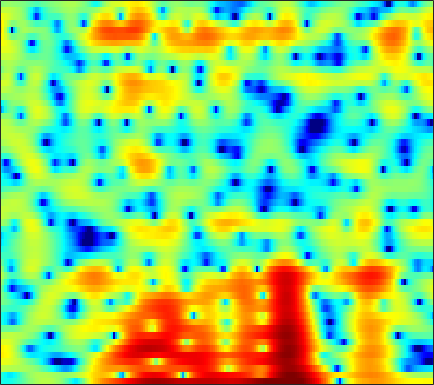

Source data for this figure (header and first rows):
-4.3269, -4.5351, -4.7334, -4.788, -4.7044, -4.4347, -4.0082, -3.5693, -2.9216, -2.2408, -1.5657, -1.0602, -0.41132, 0.19934, 0.62093, 1.1252, 1.5423, 1.7951, 2.0585, 2.2332, 2.313, 2.3196, 2.2676, 2.1132
-3.494, -4.264, -5.294, -6.114, -6.418, -6.235, -5.453, -4.636, -3.466, -2.343, -1.347, -0.6928, 0.05512, 0.663, 1.033, 1.428, 1.712, 1.859, 1.976, 2.003, 1.956, 1.884, 1.745, 1.57
2.443, 2.383, 2.285, 2.183, 2.108, 2.022, 1.95, 1.905, 1.844, 1.778, 1.689, 1.599, 1.437, 1.218, 1.011, 0.6645, 0.2441, -0.1193, -0.7004, -1.363, -2.111, -2.726, -3.603, -4.552
4.489, 4.453, 4.329, 4.127, 3.929, 3.599, 3.208, 2.872, 2.378, 1.837, 1.251, 0.7871, 0.1379, -0.5384, -1.071, -1.828, -2.663, -3.356, -4.406, -5.657, -7.174, -8.556, -10.83, -13.8
5.941, 5.835, 5.561, 5.139, 4.718, 4.007, 3.117, 2.327, 1.099, -0.3138, -1.893, -3.127, -4.678, -5.88, -6.347, -6.494, -6.345, -6.18, -6.076, -6.182, -6.499, -6.901, -7.6, -8.358
5.697, 5.6, 5.326, 4.877, 4.411, 3.602, 2.553, 1.585, 0.01209, -1.953, -4.426, -6.659, -10.04, -12.38, -11.95, -9.797, -7.88, -6.799, -5.778, -5.132, -4.697, -4.459, -4.191, -3.93
3.98, 4.037, 4, 3.827, 3.606, 3.196, 2.656, 2.17, 1.428, 0.5972, -0.2691, -0.9054, -1.687, -2.353, -2.77, -3.241, -3.683, -4.017, -4.503, -5.055, -5.592, -5.919, -6.125, -5.906
2.042, 2.283, 2.489, 2.586, 2.605, 2.566, 2.467, 2.362, 2.176, 1.955, 1.687, 1.455, 1.082, 0.6397, 0.244, -0.4138, -1.242, -2.026, -3.369, -5.231, -7.942, -11.01, -18.48, -21.04
-1.148, -1.032, -1.007, -1.06, -1.091, -1.046, -0.8524, -0.605, -0.1766, 0.3026, 0.7406, 1.028, 1.307, 1.445, 1.451, 1.333, 1.054, 0.7418, 0.205, -0.4264, -1.102, -1.548, -1.941, -1.987
-4.263, -4.832, -6.07, -7.974, -9.826, -12.11, -11.43, -9.157, -6.141, -3.729, -1.895, -0.824, 0.2984, 1.131, 1.607, 2.053, 2.328, 2.429, 2.461, 2.395, 2.265, 2.134, 1.931, 1.721
-4.353, -4.801, -5.753, -7.052, -8.127, -9.145, -8.815, -7.686, -5.71, -3.841, -2.244, -1.227, -0.07121, 0.8686, 1.466, 2.114, 2.607, 2.886, 3.137, 3.245, 3.224, 3.116, 2.835, 2.415
-2.431, -2.473, -2.668, -2.933, -3.129, -3.296, -3.323, -3.232, -2.938, -2.514, -1.981, -1.525, -0.8535, -0.1333, 0.4157, 1.126, 1.784, 2.229, 2.712, 3.036, 3.187, 3.165, 2.955, 2.51
-0.2658, -0.4926, -0.9032, -1.408, -1.82, -2.397, -2.964, -3.39, -4.012, -4.596, -5.056, -5.199, -4.919, -4.01, -3.028, -1.563, -0.146, 0.8109, 1.87, 2.68, 3.227, 3.466, 3.572, 3.392
0.242, -0.586, -1.801, -3.07, -3.987, -5.097, -6.061, -6.743, -7.841, -9.497, -12.42, -16.58, -43.24, -15.16, -9.925, -5.631, -2.724, -1.097, 0.5691, 1.795, 2.689, 3.17, 3.596, 3.801
-0.4914, -2.195, -5.033, -8.736, -12.25, -16.1, -14.38, -12.14, -10.13, -8.965, -8.434, -8.097, -7.428, -6.259, -5.121, -3.498, -2, -1.04, 0.03171, 0.886, 1.547, 1.969, 2.428, 2.844
1.077, -0.5267, -2.878, -5.377, -7.095, -8.442, -8.161, -7.25, -5.838, -4.602, -3.515, -2.807, -1.992, -1.301, -0.856, -0.3745, -0.08654, -0.009387, -0.07576, -0.2871, -0.5351, -0.6123, -0.4381, 0.1098
2.786, 1.513, -0.1493, -1.597, -2.382, -2.913, -2.822, -2.389, -1.568, -0.6338, 0.2876, 0.895, 1.534, 1.952, 2.092, 1.996, 1.542, 0.9067, -0.4647, -2.662, -6.201, -10.4, -14.21, -8.004
1.536, -0.2005, -3.083, -6.835, -10.01, -10.78, -7.094, -4.518, -1.876, 0.08219, 1.537, 2.347, 3.138, 3.611, 3.757, 3.657, 3.247, 2.7, 1.62, 0.2023, -1.411, -2.467, -3.152, -2.837
-0.8266, -1.948, -3.688, -5.555, -6.62, -6.715, -5.226, -3.711, -1.798, -0.1714, 1.11, 1.868, 2.639, 3.136, 3.347, 3.429, 3.281, 3.044, 2.594, 2.011, 1.358, 0.858, 0.2234, -0.4024
-2.731, -2.783, -2.853, -2.85, -2.741, -2.393, -1.833, -1.298, -0.5019, 0.2979, 1.036, 1.525, 2.063, 2.448, 2.634, 2.751, 2.711, 2.587, 2.317, 1.927, 1.439, 1.004, 0.358, -0.3809
-4.761, -4.198, -3.523, -2.883, -2.413, -1.786, -1.139, -0.6507, -0.0005974, 0.6192, 1.19, 1.571, 1.995, 2.313, 2.473, 2.573, 2.552, 2.454, 2.206, 1.848, 1.391, 0.9827, 0.3474, -0.3655
-6.636, -5.697, -4.586, -3.608, -2.959, -2.161, -1.397, -0.8425, -0.1129, 0.5933, 1.247, 1.685, 2.165, 2.524, 2.704, 2.811, 2.77, 2.645, 2.361, 1.959, 1.437, 0.9958, 0.3267, -0.4124
-7.774, -6.384, -5.062, -4.212, -3.748, -3.206, -2.586, -1.987, -0.9996, 0.08204, 1.134, 1.823, 2.575, 3.102, 3.337, 3.452, 3.335, 3.112, 2.66, 2.05, 1.325, 0.7362, -0.06187, -0.8698
-3.888, -3.319, -3.165, -3.793, -4.826, -6.955, -8.729, -7.694, -4.285, -1.171, 1.116, 2.379, 3.578, 4.284, 4.538, 4.546, 4.207, 3.735, 2.828, 1.636, 0.2589, -0.8387, -2.17, -3.128
1.423, 1.172, 0.5203, -0.5899, -1.806, -3.822, -5.276, -4.694, -2.216, 0.2864, 2.185, 3.22, 4.12, 4.543, 4.583, 4.27, 3.558, 2.74, 1.238, -0.8314, -3.729, -6.765, -12.89, -17.42
2.813, 2.616, 2.301, 1.929, 1.643, 1.334, 1.224, 1.315, 1.618, 2.031, 2.405, 2.588, 2.633, 2.43, 2.095, 1.391, 0.4073, -0.5073, -1.952, -3.644, -5.54, -7.024, -8.742, -9.405
2.738, 2.75, 2.744, 2.708, 2.676, 2.627, 2.581, 2.544, 2.481, 2.37, 2.164, 1.91, 1.414, 0.6871, -0.02875, -1.204, -2.616, -3.755, -5.262, -6.484, -7.165, -7.265, -7.011, -6.44
1.861, 2.107, 2.368, 2.567, 2.674, 2.765, 2.787, 2.757, 2.651, 2.441, 2.095, 1.725, 1.038, 0.06653, -0.8967, -2.567, -4.855, -7.174, -11.53, -17.67, -16.01, -11.96, -8.279, -5.831
-0.3109, 0.1924, 0.7081, 1.082, 1.282, 1.477, 1.607, 1.67, 1.702, 1.665, 1.523, 1.331, 0.9143, 0.2834, -0.373, -1.525, -3.022, -4.378, -6.259, -7.61, -7.424, -6.379, -4.626, -2.963
-3.103, -2.552, -2.067, -1.804, -1.697, -1.617, -1.508, -1.368, -1.073, -0.6848, -0.2748, -0.001766, 0.2596, 0.3639, 0.332, 0.126, -0.2036, -0.4862, -0.8338, -1.023, -1.003, -0.8269, -0.4252, 0.08412
-4.679, -4.569, -4.696, -5.119, -5.605, -6.416, -7.132, -7.247, -6.448, -4.838, -3.043, -1.839, -0.5137, 0.4579, 0.9838, 1.455, 1.698, 1.773, 1.756, 1.673, 1.571, 1.496, 1.429, 1.403
-5.222, -5.68, -6.463, -7.479, -8.569, -10.86, -15.61, -24.84, -16.38, -8.614, -4.312, -2.077, 0.104, 1.625, 2.424, 3.136, 3.5, 3.574, 3.463, 3.122, 2.616, 2.148, 1.461, 0.8057
-7.03, -8.486, -10.12, -10.31, -9.658, -8.482, -7.329, -6.344, -4.649, -2.547, -0.4331, 0.9744, 2.518, 3.648, 4.244, 4.689, 4.784, 4.628, 4.133, 3.288, 2.072, 0.8851, -1.094, -3.483
-8.072, -10.92, -16.25, -14.51, -10.3, -6.377, -3.669, -2.093, -0.3347, 1.141, 2.38, 3.153, 3.953, 4.471, 4.671, 4.679, 4.388, 3.97, 3.127, 1.96, 0.3724, -1.125, -3.738, -7.391
-3.452, -3.622, -3.639, -3.16, -2.487, -1.317, -0.1049, 0.75, 1.759, 2.59, 3.21, 3.539, 3.772, 3.771, 3.595, 3.156, 2.469, 1.803, 0.7489, -0.4548, -1.748, -2.741, -4.033, -5.202
-0.3324, -0.02957, 0.3647, 0.7957, 1.158, 1.662, 2.172, 2.523, 2.91, 3.179, 3.299, 3.266, 3.04, 2.579, 2.065, 1.125, -0.1074, -1.213, -2.884, -4.642, -6.14, -6.872, -7.18, -6.95
1.451, 1.759, 2.121, 2.433, 2.641, 2.876, 3.062, 3.161, 3.226, 3.183, 3.01, 2.771, 2.286, 1.562, 0.8411, -0.4294, -2.133, -3.78, -6.705, -11.02, -18.37, -23.66, -15.49, -11.02
2.27, 2.467, 2.671, 2.812, 2.875, 2.921, 2.909, 2.867, 2.768, 2.609, 2.367, 2.121, 1.676, 1.062, 0.4591, -0.56, -1.878, -3.103, -5.016, -7.164, -9.026, -9.701, -9.345, -8.276
2.54, 2.593, 2.596, 2.529, 2.434, 2.253, 2.032, 1.855, 1.631, 1.461, 1.347, 1.286, 1.191, 1.027, 0.8219, 0.4136, -0.1602, -0.6863, -1.486, -2.307, -3.074, -3.553, -4.052, -4.407
2.377, 2.295, 2.136, 1.879, 1.594, 1.052, 0.3538, -0.2296, -0.9073, -1.206, -0.939, -0.46, 0.3342, 1.052, 1.463, 1.795, 1.88, 1.801, 1.519, 1.078, 0.4935, -0.01594, -0.7914, -1.677
0.2762, 0.2621, 0.401, 0.4143, 0.2109, -0.5564, -2.093, -3.985, -8.061, -13.04, -8.592, -4.712, -1.266, 0.9307, 2.056, 3.046, 3.579, 3.733, 3.666, 3.324, 2.761, 2.204, 1.283, 0.1601
-9.863, -7.033, -3.787, -1.909, -1.215, -1.013, -1.584, -2.426, -3.775, -4.435, -3.347, -1.829, 0.2087, 1.85, 2.75, 3.573, 4.004, 4.086, 3.921, 3.464, 2.743, 2.04, 0.9031, -0.4297
-5.614, -4.644, -2.804, -1.309, -0.5488, 0.07958, 0.3769, 0.4769, 0.5768, 0.7826, 1.167, 1.575, 2.17, 2.742, 3.072, 3.332, 3.351, 3.198, 2.748, 2.018, 0.9891, 0.00799, -1.554, -3.454
0.6626, 0.584, 0.6663, 0.8609, 1.024, 1.18, 1.298, 1.366, 1.45, 1.585, 1.786, 1.977, 2.233, 2.421, 2.508, 2.472, 2.221, 1.874, 1.169, 0.175, -1.117, -2.275, -4.075, -6.195
2.856, 2.658, 2.428, 2.181, 1.969, 1.635, 1.252, 0.9765, 0.7139, 0.6457, 0.8184, 1.056, 1.454, 1.794, 1.953, 1.973, 1.712, 1.298, 0.4471, -0.7672, -2.358, -3.747, -5.832, -7.83
3.516, 3.519, 3.421, 3.09, 2.622, 1.699, 0.3522, -0.8887, -2.553, -3.38, -2.602, -1.394, 0.2371, 1.525, 2.156, 2.597, 2.584, 2.276, 1.443, 0.0824, -1.884, -3.886, -7.579, -13.43
1.274, 2.204, 2.854, 2.896, 2.525, 1.424, -0.5099, -2.764, -7.697, -14.27, -7.982, -4.005, -0.7333, 1.265, 2.227, 2.957, 3.177, 3.049, 2.494, 1.503, 0.1021, -1.228, -3.32, -5.428
-0.7569, 0.4521, 1.405, 1.768, 1.731, 1.289, 0.5324, -0.1687, -1.041, -1.465, -1.246, -0.7379, 0.09563, 0.856, 1.314, 1.713, 1.863, 1.811, 1.548, 1.081, 0.4103, -0.1807, -0.9819, -1.715
1.019, 1.404, 1.791, 1.97, 1.971, 1.808, 1.486, 1.208, 0.8241, 0.4961, 0.2774, 0.2059, 0.1766, 0.2084, 0.244, 0.2987, 0.329, 0.3155, 0.2348, 0.06492, -0.2286, -0.5183, -0.9548, -1.462
2.788, 2.922, 3.017, 3.008, 2.897, 2.658, 2.287, 1.958, 1.433, 0.8361, 0.2028, -0.2779, -0.8818, -1.348, -1.578, -1.667, -1.534, -1.361, -1.101, -0.9335, -0.8866, -0.9522, -1.216, -1.677
4.149, 4.243, 4.212, 4.029, 3.807, 3.401, 2.899, 2.414, 1.639, 0.6566, -0.598, -1.763, -3.566, -5.45, -6.414, -6.377, -5.109, -3.953, -2.642, -1.719, -1.174, -1.006, -1.101, -1.499
5.044, 4.947, 4.589, 4.046, 3.616, 3.027, 2.481, 2.041, 1.363, 0.4179, -0.98, -2.467, -5.368, -10.31, -16.74, -14.65, -8.069, -5.314, -3.017, -1.617, -0.8867, -0.6826, -0.7369, -1.14
5.661, 4.947, 3.6, 1.923, 0.6415, -0.5064, -0.6595, -0.2659, 0.2524, 0.4468, 0.1976, -0.2787, -1.187, -2.14, -2.619, -2.676, -2.104, -1.514, -0.7756, -0.2835, -0.1233, -0.2288, -0.6464, -1.373
6.436, 5.172, 2.733, -1.093, -5.886, -24.73, -7.864, -3.516, -0.5809, 0.8724, 1.489, 1.599, 1.441, 1.119, 0.857, 0.5865, 0.4331, 0.418, 0.4349, 0.336, 0.03196, -0.4034, -1.462, -3.12
6.197, 5.312, 3.875, 2.25, 1.078, 0.07198, -0.03819, 0.3205, 0.8904, 1.258, 1.263, 1.031, 0.4328, -0.4315, -1.187, -2.139, -2.751, -2.864, -2.634, -2.253, -2.071, -2.224, -2.936, -4.392
4.904, 4.554, 4.021, 3.457, 3.043, 2.562, 2.172, 1.933, 1.597, 1.137, 0.4476, -0.3037, -1.716, -3.788, -5.962, -10.17, -15.17, -13.82, -9.111, -6.03, -4.209, -3.419, -2.848, -2.722
2.692, 2.792, 2.803, 2.692, 2.564, 2.326, 2.046, 1.792, 1.383, 0.8479, 0.1351, -0.5675, -1.79, -3.44, -4.98, -7.247, -8.818, -8.575, -6.812, -4.86, -3.345, -2.483, -1.655, -1.082
0.05077, 0.4972, 0.8272, 0.9322, 0.9117, 0.8046, 0.6535, 0.5244, 0.3515, 0.1641, -0.07894, -0.3046, -0.6972, -1.171, -1.547, -1.983, -2.208, -2.196, -1.944, -1.518, -1.059, -0.7255, -0.3551, -0.04668
